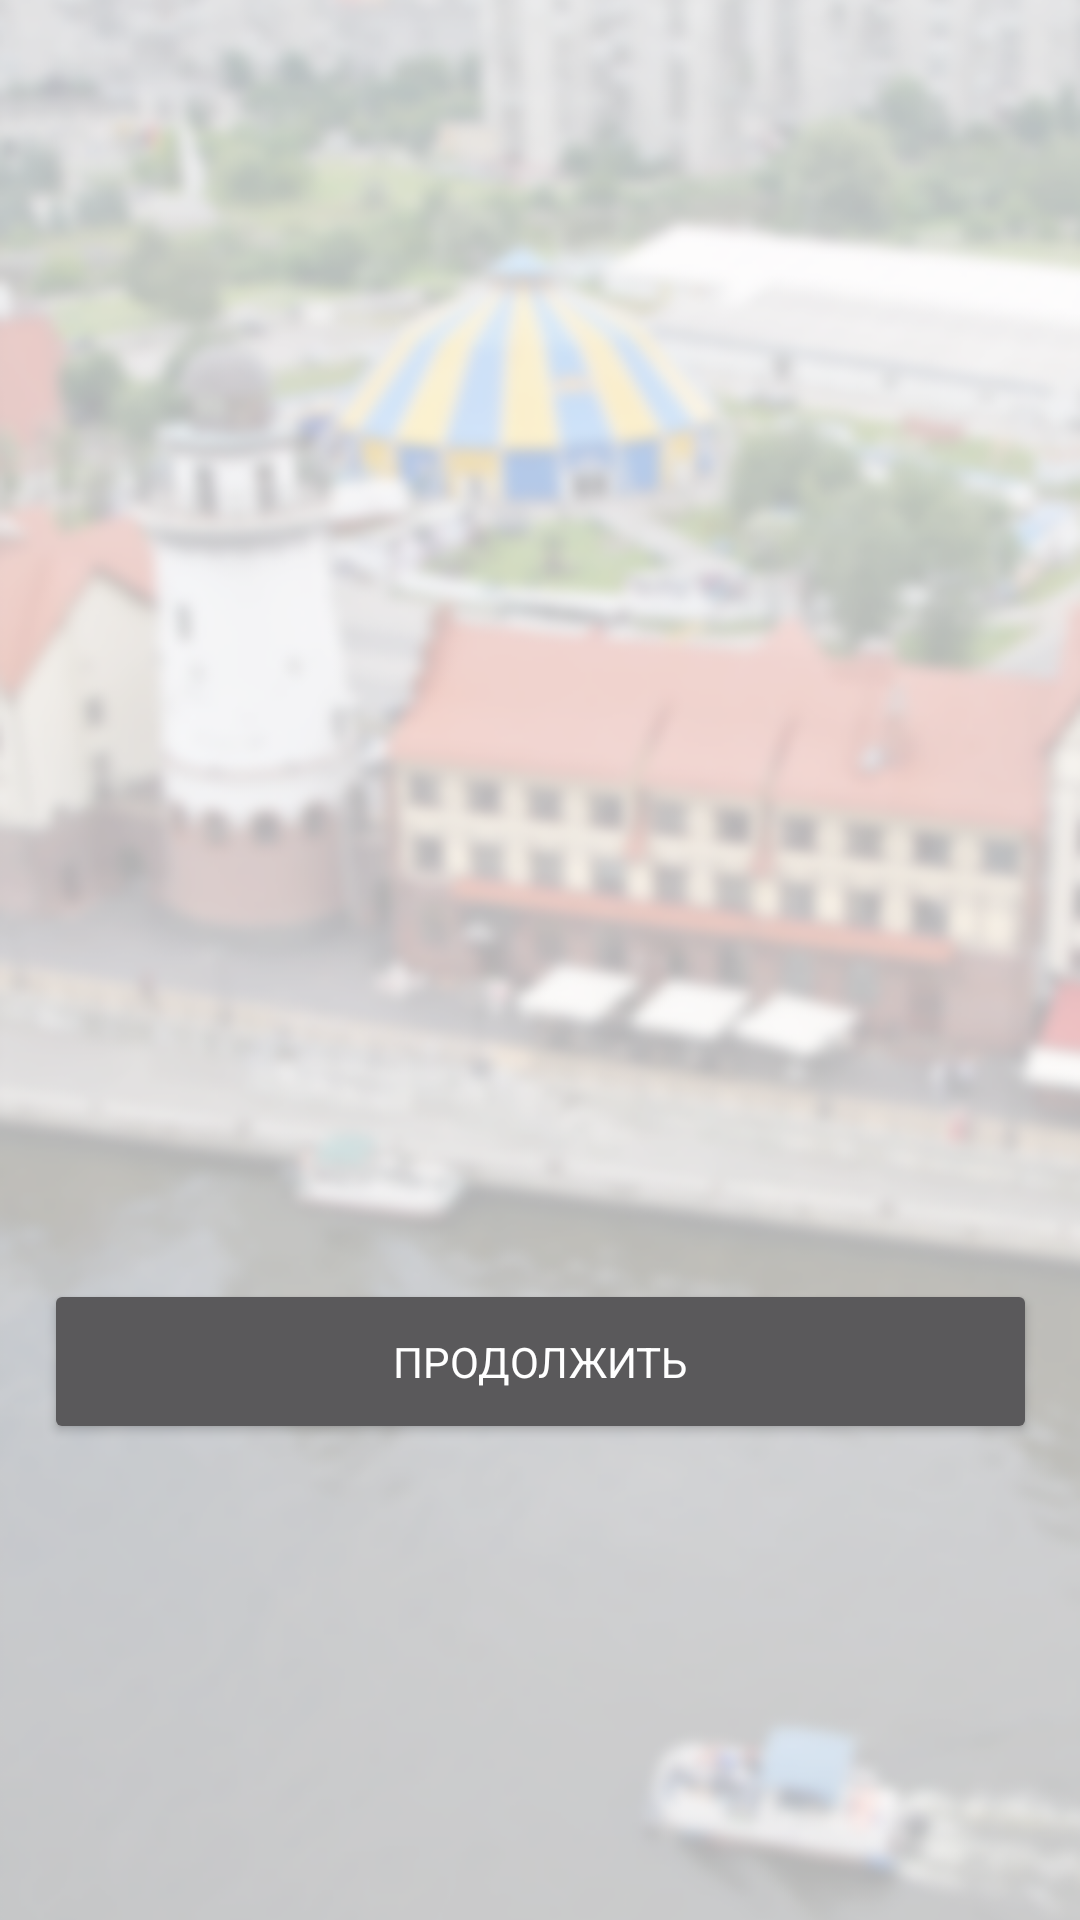

This screen was rendered from an Android layout file. Write that file and the resources it references.
<!-- AndroidManifest.xml: activity theme Theme.Dedivoevali -->
<!-- res/layout/activity_main.xml -->
<?xml version="1.0" encoding="utf-8"?>
<androidx.constraintlayout.widget.ConstraintLayout xmlns:android="http://schemas.android.com/apk/res/android"
    xmlns:app="http://schemas.android.com/apk/res-auto"
    xmlns:tools="http://schemas.android.com/tools"
    android:id="@+id/activity_main"
    android:layout_width="match_parent"
    android:layout_height="match_parent"
    tools:context=".MainActivity">

    <Button
        android:id="@+id/button"
        android:layout_width="331dp"
        android:layout_height="55dp"
        android:layout_marginStart="24dp"
        android:layout_marginLeft="24dp"
        android:layout_marginEnd="24dp"
        android:layout_marginRight="24dp"
        android:layout_marginBottom="24dp"
        android:text="Продолжить"
        android:fontFamily=""
        app:layout_constraintBottom_toBottomOf="parent"
        app:layout_constraintEnd_toEndOf="@id/homeBackground"
        app:layout_constraintStart_toStartOf="@id/homeBackground"
        app:layout_constraintTop_toTopOf="@id/homeBackground"
        app:layout_constraintVertical_bias="0.76" />

    <ImageView
        android:id="@+id/homeBackground"
        android:layout_width="fill_parent"
        android:layout_height="fill_parent"
        android:scaleType="centerCrop"
        app:layout_constraintEnd_toEndOf="parent"
        app:layout_constraintTop_toTopOf="parent"
        app:srcCompat="@drawable/home" />

</androidx.constraintlayout.widget.ConstraintLayout>
<!-- resources referenced by this layout -->
<resources>
  <!-- drawable home: png bitmap (drawable, 433808 bytes) -->
  <style name="Theme.Dedivoevali" parent="Theme.MaterialComponents.NoActionBar">
          
          <item name="colorPrimary">@color/purple_500</item>
          <item name="colorPrimaryVariant">@color/purple_700</item>
          <item name="colorOnPrimary">@color/white</item>
          
          <item name="colorSecondary">@color/teal_200</item>
          <item name="colorSecondaryVariant">@color/teal_700</item>
          <item name="colorOnSecondary">@color/black</item>
          
          <item name="android:statusBarColor" tools:targetApi="l">?attr/colorPrimaryVariant</item>
          
      </style>
  <!-- not gathered from this repository: default colours our renderer supplied (Android Studio template values) -->
  <color name="purple_500">#FF6200EE</color>
  <color name="purple_700">#FF3700B3</color>
  <color name="teal_200">#FF03DAC5</color>
  <color name="teal_700">#FF018786</color>
  <color name="black">#FF000000</color>
  <color name="white">#FFFFFFFF</color>
</resources>
